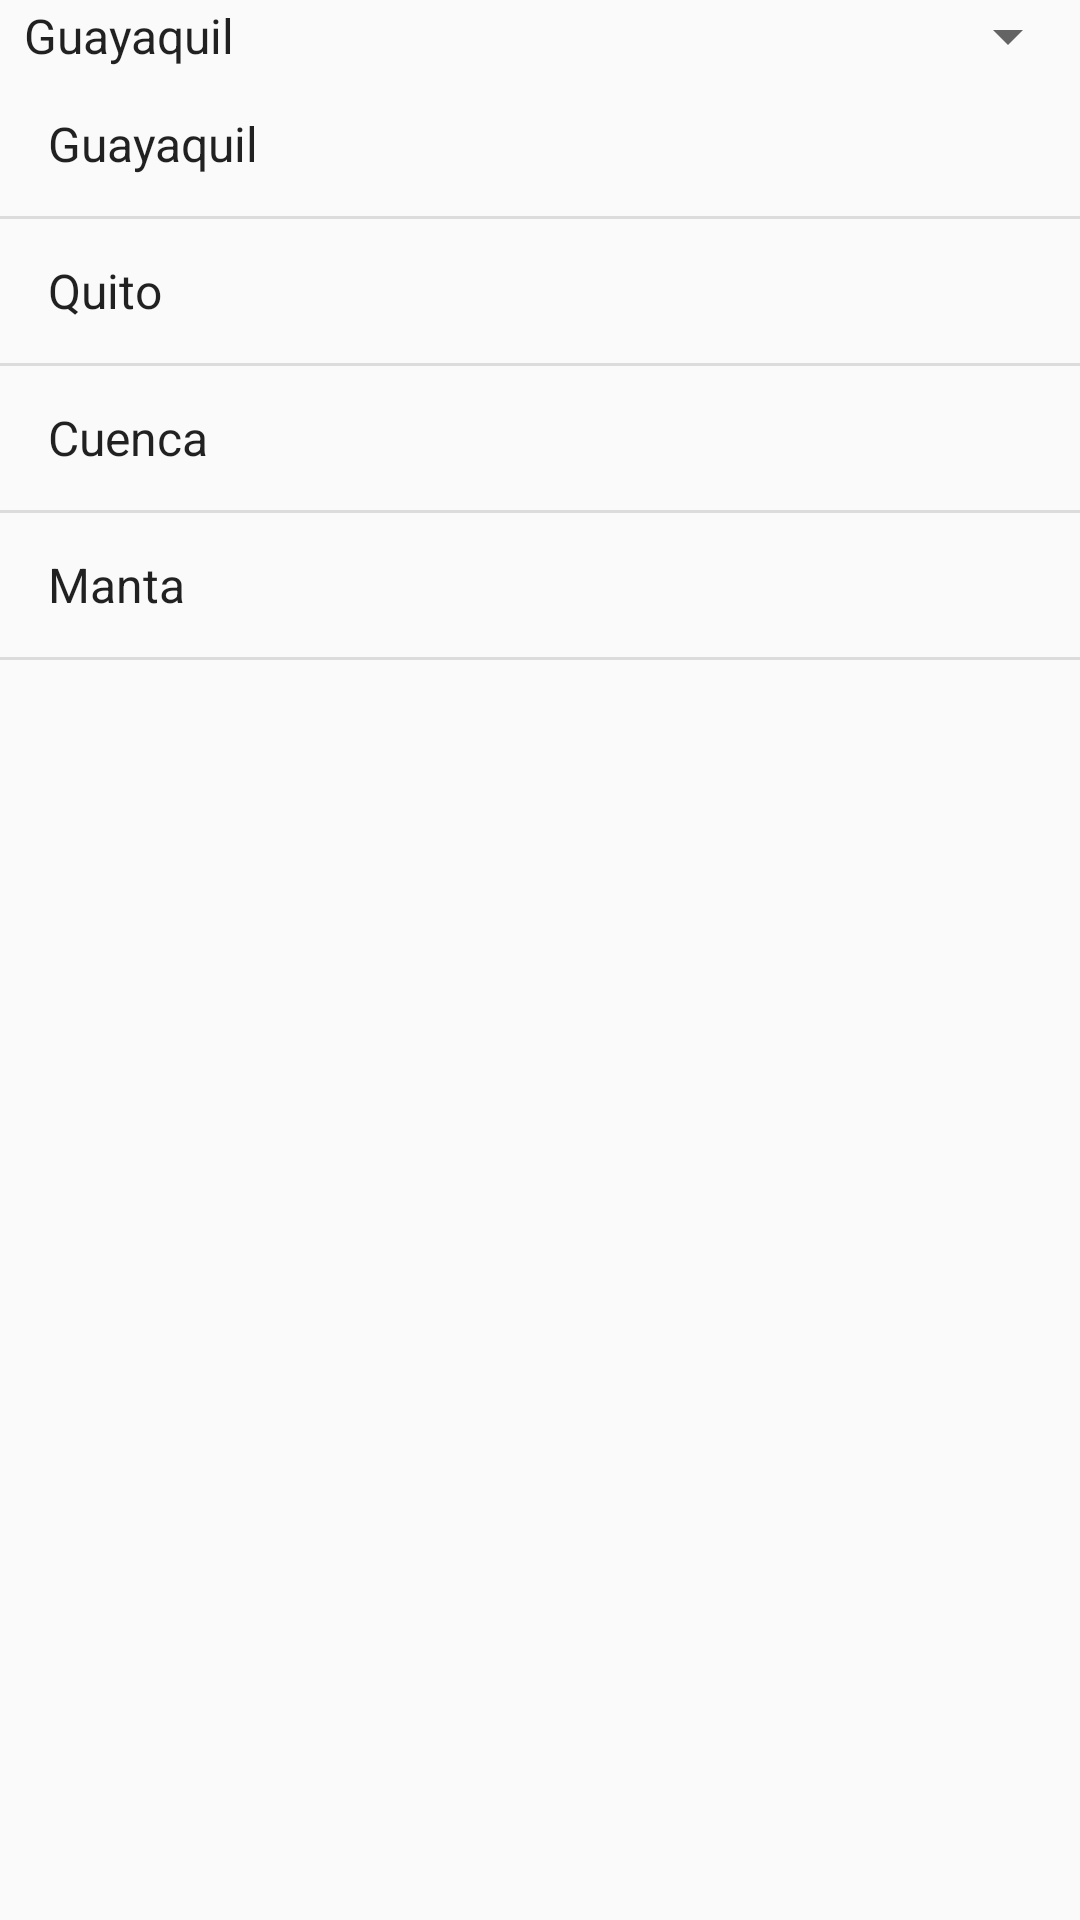

Produce the Android XML layout that renders to this screen, including the resource entries it uses.
<!-- AndroidManifest.xml: application theme AppTheme -->
<!-- res/layout/activity_listado.xml -->
<?xml version="1.0" encoding="utf-8"?>
<LinearLayout
    xmlns:android="http://schemas.android.com/apk/res/android"
    xmlns:tools="http://schemas.android.com/tools"
    android:layout_width="match_parent"
    android:layout_height="match_parent"
    android:orientation="vertical">

    <Spinner
        android:id="@+id/listado_ciudades"
        android:layout_width="match_parent"
        android:layout_height="wrap_content"
        android:entries="@array/datos_arreglo"/>

    <ListView
        android:id="@+id/listado_productos"
        android:layout_width="match_parent"
        android:layout_height="match_parent"
        android:entries="@array/datos_arreglo"/>
</LinearLayout>
<!-- resources referenced by this layout -->
<resources>
  <string-array name="datos_arreglo">
          <item>Guayaquil</item>
          <item>Quito</item>
          <item>Cuenca</item>
          <item>Manta</item>
      </string-array>
  <style name="AppTheme" parent="Theme.AppCompat.Light.DarkActionBar">
          
          <item name="colorPrimary">@color/colorPrimary</item>
          <item name="colorPrimaryDark">@color/colorPrimaryDark</item>
          <item name="colorAccent">@color/colorAccent</item>
      </style>
  <!-- not gathered from this repository: default colours our renderer supplied (Android Studio template values) -->
  <color name="colorPrimary">#FF6200EE</color>
  <color name="colorPrimaryDark">#FF3700B3</color>
  <color name="colorAccent">#FF03DAC5</color>
</resources>
